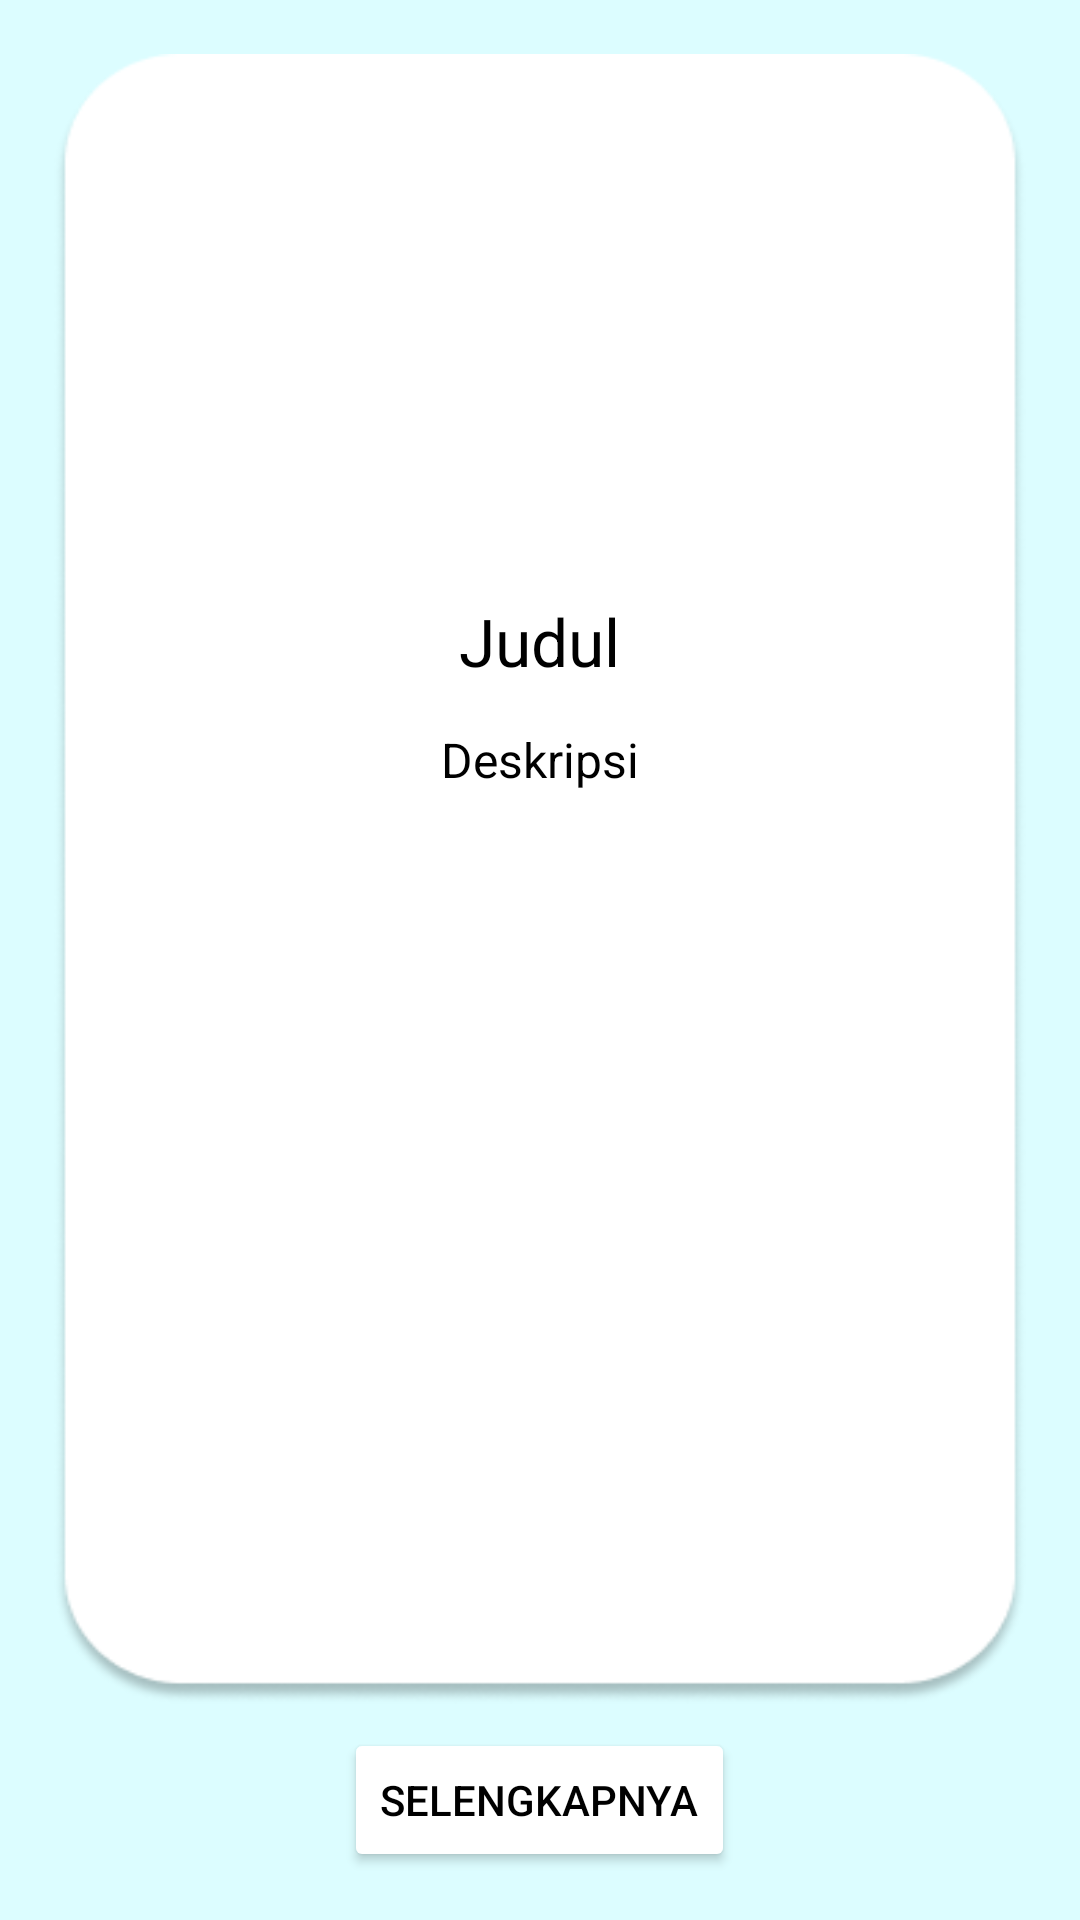

Write the Android layout XML for this screen, with the resource values it uses.
<!-- AndroidManifest.xml: application theme Theme.Krant -->
<!-- res/layout/activity_detail.xml -->
<?xml version="1.0" encoding="utf-8"?>
<RelativeLayout
    xmlns:android="http://schemas.android.com/apk/res/android"
    xmlns:app="http://schemas.android.com/apk/res-auto"
    xmlns:tools="http://schemas.android.com/tools"
    android:layout_width="match_parent"
    android:layout_height="match_parent"
    tools:context=".DetailActivity"
    android:background="#DCFDFF">

    <LinearLayout
        android:layout_marginHorizontal="18dp"
        android:layout_marginTop="18dp"
        android:layout_marginBottom="72dp"
        android:layout_width="match_parent"
        android:layout_height="match_parent"
        android:layout_centerHorizontal="true"
        android:background="@drawable/detail_bg_rectangle"
        android:orientation="vertical">

        <ImageView
            android:id="@+id/img_image_detail"

            android:layout_width="272dp"
            android:layout_height="121dp"
            android:layout_gravity="center"
            android:layout_marginTop="45dp" />

        <TextView
            android:id="@+id/txt_title_detail"

            android:layout_width="wrap_content"
            android:layout_height="wrap_content"
            android:layout_gravity="center"

            android:layout_marginTop="15dp"
            android:paddingLeft="20dp"

            android:paddingRight="20dp"
            android:text="Judul"
            android:textColor="#000000"
            android:textSize="22sp" />

        <TextView
            android:id="@+id/txt_description_detail"

            android:layout_width="wrap_content"
            android:layout_height="wrap_content"
            android:layout_gravity="center"
            android:layout_marginTop="14dp"
            android:paddingLeft="20dp"

            android:paddingRight="20dp"
            android:text="Deskripsi"
            android:textColor="#000000"
            android:textSize="16sp" />

    </LinearLayout>

    <Button
        android:id="@+id/btn_more_detail"

        android:layout_width="wrap_content"
        android:layout_height="wrap_content"
        android:layout_alignParentBottom="true"
        android:layout_marginRight="60dp"
        android:layout_centerHorizontal="true"
        android:layout_marginBottom="16dp"
        android:backgroundTint="@color/white"
        android:text="selengkapnya"
        android:textColor="@color/black" />

</RelativeLayout>
<!-- resources referenced by this layout -->
<resources>
  <color name="black">#FF000000</color>
  <color name="white">#FFFFFFFF</color>
  <!-- drawable detail_bg_rectangle: png bitmap (drawable-v24, 13236 bytes) -->
  <style name="Theme.Krant" parent="Theme.MaterialComponents.DayNight.NoActionBar">
          
          <item name="colorPrimary">@color/purple_500</item>
          <item name="colorPrimaryVariant">@color/black</item>
          <item name="colorOnPrimary">@color/white</item>
          
          <item name="colorSecondary">@color/teal_200</item>
          <item name="colorSecondaryVariant">@color/teal_700</item>
          <item name="colorOnSecondary">@color/black</item>
          
          <item name="android:statusBarColor" tools:targetApi="l">?attr/colorPrimaryVariant</item>
  
          
          <item name="android:windowActivityTransitions">true</item>
  
      </style>
  <color name="purple_500">#FF6200EE</color>
  <color name="teal_200">#FF03DAC5</color>
  <color name="teal_700">#FF018786</color>
</resources>
